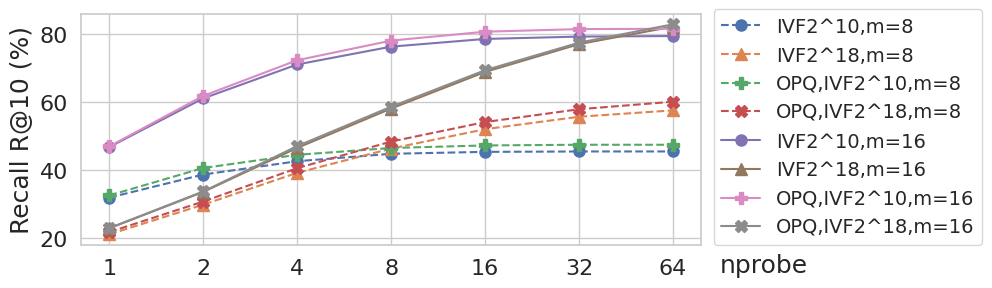

The matplotlib source for this figure: (Note: this script raises an exception after producing the figure.)
import numpy as np
import matplotlib.pyplot as plt
import matplotlib
from matplotlib.ticker import FuncFormatter

import seaborn as sns
sns.set_theme(style="whitegrid")

# plt.style.use('ggplot')

if __name__ == "__main__":

    nprobe=['1', '2', '4', '8', '16', '32', '64']

    recall_IVF1024_PQ8 = [0.3185, 0.3864, 0.4256, 0.4475, 0.4532, 0.4543, 0.4544]
    # recall_IVF204_PQ8 = [0.3228, 0.3915, 0.4380, 0.4602, 0.4698, 0.4714, 0.4720]
    # recall_IVF4096_PQ8 = [0.3084, 0.3862, 0.4374, 0.4696, 0.4831, 0.4875, 0.4883]
    # recall_IVF8192_PQ8 = [0.2966, 0.3748, 0.4387, 0.4774, 0.4944, 0.5004, 0.5027]
    # recall_IVF16384_PQ8 = [0.2831, 0.3706, 0.4387, 0.4849, 0.5081, 0.5191, 0.5237]
    # recall_IVF32768_PQ8 = [0.2684, 0.3574, 0.4358, 0.4874, 0.5173, 0.5295, 0.5347]
    # recall_IVF65536_PQ8 = [0.2454, 0.3355, 0.4189, 0.4782, 0.5223, 0.5441, 0.5520]
    # recall_IVF131072_PQ8 = [0.2360, 0.3250, 0.4148, 0.4775, 0.5303, 0.5613, 0.5751]
    recall_IVF262144_PQ8 = [0.2104, 0.2977, 0.3915, 0.4629, 0.5199, 0.5566, 0.5754]


    recall_OPQ8_IVF1024_PQ8 = [0.3249, 0.4057, 0.4445, 0.4646, 0.4721, 0.4741, 0.4741]
    # recall_OPQ8_IVF2048_PQ8 = [0.3320, 0.4004, 0.4520, 0.4783, 0.4885, 0.4908, 0.4914]
    # recall_OPQ8_IVF4096_PQ8 = [0.3193, 0.4016, 0.4559, 0.4921, 0.5072, 0.5116, 0.5126]
    # recall_OPQ8_IVF8192_PQ8 = [0.2999, 0.3830, 0.4510, 0.4918, 0.5103, 0.5170, 0.5206]
    # recall_OPQ8_IVF16384_PQ8 = [0.2902, 0.3761, 0.4493, 0.4955, 0.5225, 0.5329, 0.5360]
    # recall_OPQ8_IVF32768_PQ8 = [0.2684, 0.3644, 0.4480, 0.5021, 0.5354, 0.5507, 0.5562]
    # recall_OPQ8_IVF65536_PQ8 = [0.2511, 0.3484, 0.4303, 0.4943, 0.5393, 0.5602, 0.5695]
    # recall_OPQ8_IVF131072_PQ8 = [0.2375, 0.3281, 0.4158, 0.4849, 0.5343, 0.5642, 0.5798]
    recall_OPQ8_IVF262144_PQ8 = [0.2170, 0.3069, 0.4052, 0.4835, 0.5409, 0.5787, 0.6009]


    recall_IVF1024_PQ16 = [0.4674, 0.6107, 0.7105, 0.7630, 0.7857, 0.7926, 0.7943]
    # recall_IVF2048_PQ16 = [0.4452, 0.5771, 0.6881, 0.7567, 0.7904, 0.8016, 0.8037]
    # recall_IVF4096_PQ16 = [0.4128, 0.5526, 0.6606, 0.7420, 0.7860, 0.8029, 0.8075]
    # recall_IVF8192_PQ16 = [0.3788, 0.5128, 0.6381, 0.7282, 0.7862, 0.8132, 0.8228]
    # recall_IVF16384_PQ16 = [0.3502, 0.4844, 0.6077, 0.7067, 0.7686, 0.8052, 0.8208]
    # recall_IVF32768_PQ16 = [0.3194, 0.4526, 0.5866, 0.6901, 0.7645, 0.8069, 0.8296]
    # recall_IVF65536_PQ16 = [0.2814, 0.4102, 0.5427, 0.6541, 0.7444, 0.7999, 0.8296]
    # recall_IVF131072_PQ16 = [0.2607, 0.3766, 0.5104, 0.6237, 0.7179, 0.7870, 0.8282]
    recall_IVF262144_PQ16 = [0.2283, 0.3353, 0.4648, 0.5808, 0.6885, 0.7704, 0.8220]


    recall_OPQ16_IVF1024_PQ16 = [0.4693, 0.6181, 0.7230, 0.7808, 0.8070, 0.8147, 0.8156]
    # recall_OPQ16_IVF2048_PQ16 = [0.4490, 0.5885, 0.7041, 0.7754, 0.8108, 0.8217, 0.8237]
    # recall_OPQ16_IVF4096_PQ16 = [0.4127, 0.5586, 0.6677, 0.7520, 0.7992, 0.8191, 0.8250]
    # recall_OPQ16_IVF8192_PQ16 = [0.3759, 0.5139, 0.6444, 0.7402, 0.7990, 0.8288, 0.8405]
    # recall_OPQ16_IVF16384_PQ16 = [0.3529, 0.4889, 0.6156, 0.7147, 0.7836, 0.8224, 0.8379]
    # recall_OPQ16_IVF32768_PQ16 = [0.3163, 0.4513, 0.5838, 0.6926, 0.7695, 0.8179, 0.8411]
    # recall_OPQ16_IVF65536_PQ16 = [0.2805, 0.4106, 0.5392, 0.6535, 0.7459, 0.8049, 0.8380]
    # recall_OPQ16_IVF131072_PQ16 = [0.2613, 0.3802, 0.5105, 0.6247, 0.7174, 0.7873, 0.8357]
    recall_OPQ16_IVF262144_PQ16 = [0.2285, 0.3365, 0.4701, 0.5862, 0.6936, 0.7747, 0.8288]


    fig, ax = plt.subplots(1, 1, figsize=(8, 3))

    label_font = 18
    markersize = 8
    tick_font = 16
    legend_font = 14
    color_plot0 = "#008A00"
    color_plot1 = "#1BA1E2"

    plot_IVF1024_PQ8 = ax.plot(nprobe, 100 * np.array(recall_IVF1024_PQ8), marker='o', markersize=markersize, linestyle='--')
    # plot_IVF16384_PQ8 = ax.plot(nprobe, 100 * np.array(recall_IVF16384_PQ8), marker='v', markersize=markersize, linestyle='--')
    plot_IVF262144_PQ8 = ax.plot(nprobe, 100 * np.array(recall_IVF262144_PQ8), marker='^', markersize=markersize, linestyle='--')
    plot_OPQ8_IVF1024_PQ8 = ax.plot(nprobe, 100 * np.array(recall_OPQ8_IVF1024_PQ8), marker='P', markersize=markersize, linestyle='--')
    # plot_OPQ8_IVF16384_PQ8 = ax.plot(nprobe, 100 * np.array(recall_OPQ8_IVF16384_PQ8), marker='s', markersize=markersize, linestyle='--')
    plot_OPQ8_IVF262144_PQ8 = ax.plot(nprobe, 100 * np.array(recall_OPQ8_IVF262144_PQ8), marker='X', markersize=markersize, linestyle='--')

    plot_IVF1024_PQ16 = ax.plot(nprobe, 100 * np.array(recall_IVF1024_PQ16), marker='o', markersize=markersize)
    # plot_IVF16384_PQ16 = ax.plot(nprobe, 100 * np.array(recall_IVF16384_PQ16), marker='v', markersize=markersize)
    plot_IVF262144_PQ16 = ax.plot(nprobe, 100 * np.array(recall_IVF262144_PQ16), marker='^', markersize=markersize)
    plot_OPQ16_IVF1024_PQ16 = ax.plot(nprobe, 100 * np.array(recall_OPQ16_IVF1024_PQ16), marker='P', markersize=markersize)
    # plot_OPQ16_IVF16384_PQ16 = ax.plot(nprobe, 100 * np.array(recall_OPQ16_IVF16384_PQ16), marker='s', markersize=markersize)
    plot_OPQ16_IVF262144_PQ16 = ax.plot(nprobe, 100 * np.array(recall_OPQ16_IVF262144_PQ16), marker='X', markersize=markersize)


    ax.legend([plot_IVF1024_PQ8[0], 
        # plot_IVF16384_PQ8[0], 
        plot_IVF262144_PQ8[0],
        plot_OPQ8_IVF1024_PQ8[0], 
        # plot_OPQ8_IVF16384_PQ8[0], 
        plot_OPQ8_IVF262144_PQ8[0],
        plot_IVF1024_PQ16[0], 
        # plot_IVF16384_PQ16[0], 
        plot_IVF262144_PQ16[0],
        plot_OPQ16_IVF1024_PQ16[0], 
        # plot_OPQ16_IVF16384_PQ16[0], 
        plot_OPQ16_IVF262144_PQ16[0]], 
        ["IVF2^10,m=8", 
        # "IVF2^14,m=8", 
        "IVF2^18,m=8", 
        "OPQ,IVF2^10,m=8", 
        # "OPQ,IVF2^14,m=8", 
        "OPQ,IVF2^18,m=8", 
        "IVF2^10,m=16", 
        # "IVF2^14,m=16", 
        "IVF2^18,m=16", 
        "OPQ,IVF2^10,m=16", 
        # "OPQ,IVF2^14,m=16", 
        "OPQ,IVF2^18,m=16"], loc=(1.02, 0.0), fontsize=legend_font)

    ax.tick_params(top=False, bottom=False, left=False, right=False, labelleft=True, labelsize=tick_font)
    ax.get_xaxis().set_visible(True)
    # ax.set_xlabel('nprobe', fontsize=label_font)
    ax.set_ylabel('Recall R@10 (%)', fontsize=label_font)
    ax.text(6.5, 10, 'nprobe', fontsize=label_font)
    plt.grid(b=False, axis='x')

    # ax.spines['top'].set_visible(False)
    # ax.spines['right'].set_visible(False)

    plt.rcParams.update({'figure.autolayout': True})

    plt.savefig('./recall_curve.png', transparent=False, dpi=400, bbox_inches="tight")
    plt.show()
